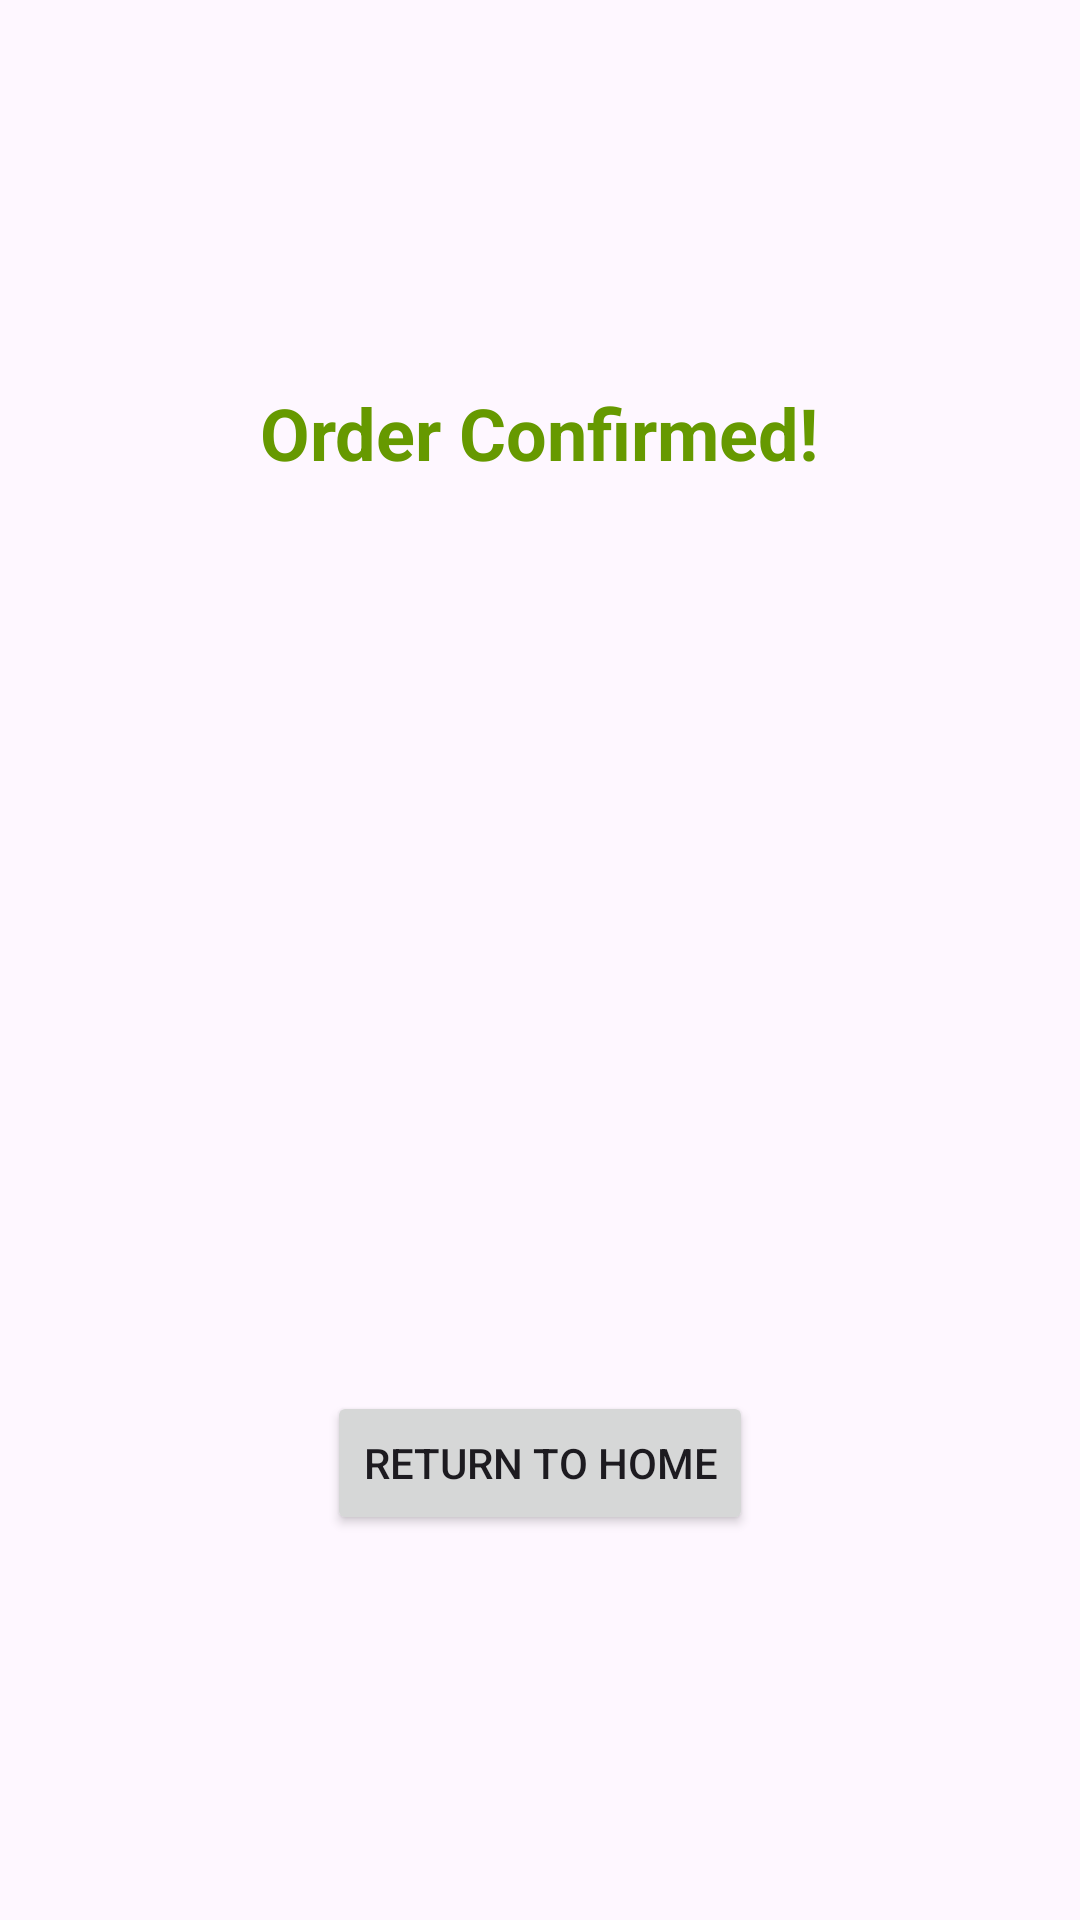

Android layout source for this screen:
<!-- AndroidManifest.xml: application theme Theme.CoffeeMate -->
<!-- res/layout/activity_order_confirmation.xml -->
<?xml version="1.0" encoding="utf-8"?>

<LinearLayout xmlns:android="http://schemas.android.com/apk/res/android"
    android:layout_width="match_parent"
    android:layout_height="match_parent"
    android:orientation="vertical"
    android:gravity="center"
    android:padding="16dp">


    <TextView
        android:id="@+id/order_confirmation_message"
        android:layout_width="wrap_content"
        android:layout_height="wrap_content"
        android:text="Order Confirmed!"
        android:textSize="24sp"
        android:textStyle="bold"
        android:textColor="@android:color/holo_green_dark"
        android:gravity="center"
        android:paddingBottom="16dp" />


    <ImageView
        android:id="@+id/confirmation_product_image"
        android:layout_width="200dp"
        android:layout_height="200dp"
        android:scaleType="centerCrop"
        android:contentDescription="Product Image" />


    <TextView
        android:id="@+id/confirmation_product_name"
        android:layout_width="wrap_content"
        android:layout_height="wrap_content"
        android:textSize="20sp"
        android:textStyle="bold"
        android:paddingTop="8dp" />


    <TextView
        android:id="@+id/confirmation_product_price"
        android:layout_width="wrap_content"
        android:layout_height="wrap_content"
        android:textSize="18sp"
        android:textColor="@android:color/holo_blue_dark"
        android:paddingTop="4dp" />


    <Button
        android:id="@+id/return_home_button"
        android:layout_width="wrap_content"
        android:layout_height="wrap_content"
        android:layout_marginTop="24dp"
        android:text="Return to Home" />
</LinearLayout>
<!-- resources referenced by this layout -->
<resources>
  <style name="Theme.CoffeeMate" parent="Base.Theme.CoffeeMate" />
  <style name="Base.Theme.CoffeeMate" parent="Theme.Material3.DayNight.NoActionBar">
  
      </style>
</resources>
